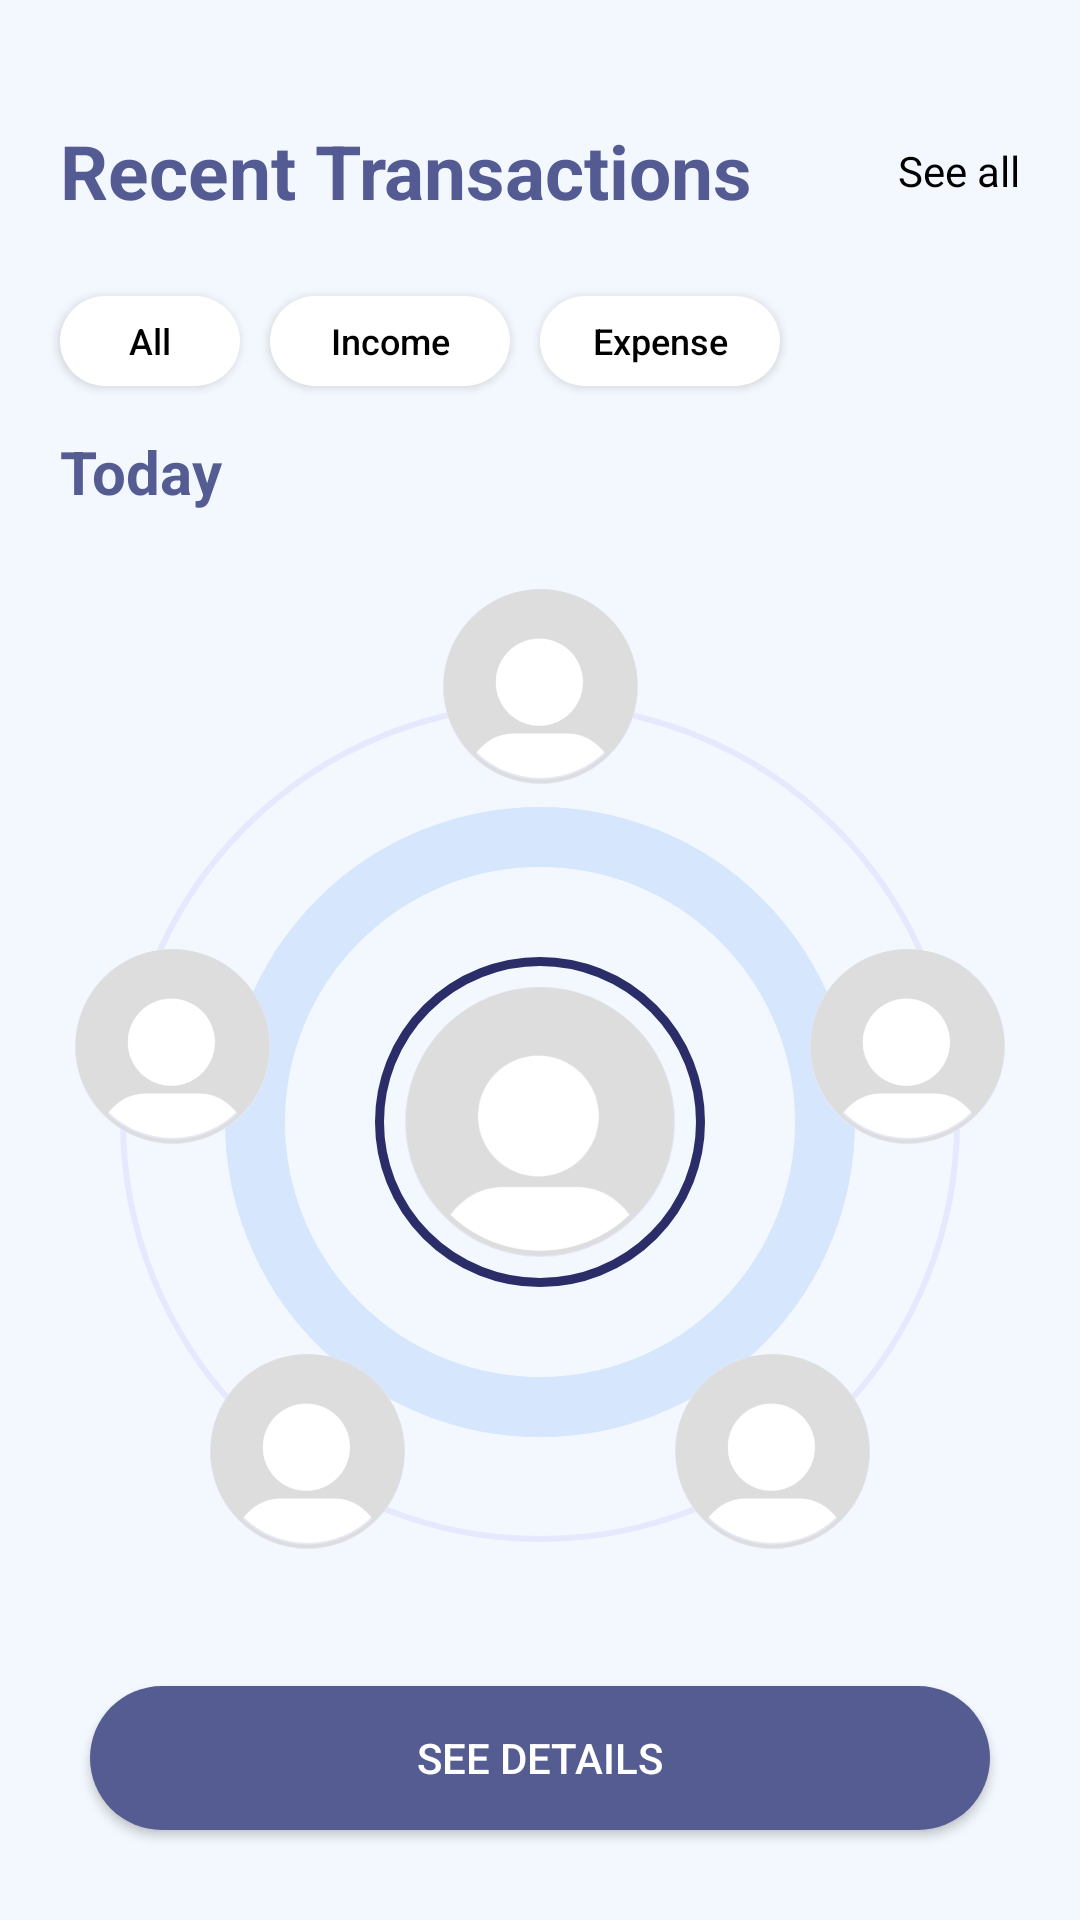

Reconstruct the res/layout file that produces this screen, plus the resources it refers to.
<!-- AndroidManifest.xml: application theme Theme.BankApp.SplashScreen -->
<!-- res/layout/fragment_transactions.xml -->
<?xml version="1.0" encoding="utf-8"?>
<androidx.constraintlayout.widget.ConstraintLayout xmlns:android="http://schemas.android.com/apk/res/android"
    xmlns:app="http://schemas.android.com/apk/res-auto"
    xmlns:tools="http://schemas.android.com/tools"
    android:layout_width="match_parent"
    android:layout_height="match_parent"
    android:background="#F3F8FE">

    <TextView
        android:id="@+id/textView6"
        android:layout_width="wrap_content"
        android:layout_height="wrap_content"
        android:layout_marginStart="20dp"
        android:layout_marginTop="40dp"
        android:text="Recent Transactions"
        android:textColor="#545b92"
        android:textSize="25sp"
        android:textStyle="bold"
        app:layout_constraintStart_toStartOf="parent"
        app:layout_constraintTop_toTopOf="parent" />

    <TextView
        android:id="@+id/text_see_all"
        android:layout_width="wrap_content"
        android:layout_height="wrap_content"
        android:layout_marginEnd="20dp"
        android:text="See all"
        android:textColor="@color/black"
        app:layout_constraintBottom_toBottomOf="@+id/textView6"
        app:layout_constraintEnd_toEndOf="parent"
        app:layout_constraintTop_toTopOf="@+id/textView6" />

    <Button
        android:id="@+id/btnAll"
        android:layout_width="wrap_content"
        android:layout_height="wrap_content"
        android:text="All"
        android:layout_marginTop="25dp"
        android:textSize="12sp"
        android:textAllCaps="false"
        android:minWidth="60dp"
        android:minHeight="30dp"
        android:background="@drawable/oval_button"
        android:textColor="@color/black"
        app:layout_constraintStart_toStartOf="@+id/textView6"
        app:layout_constraintTop_toBottomOf="@+id/textView6" />

    <Button
        android:id="@+id/btnIncome"
        android:layout_width="wrap_content"
        android:layout_height="wrap_content"
        android:text="Income"
        android:textAllCaps="false"
        android:textSize="12sp"
        android:minHeight="30dp"
        android:minWidth="80dp"
        android:layout_marginStart="10dp"
        android:background="@drawable/oval_button"
        android:textColor="@color/black"
        app:layout_constraintStart_toEndOf="@+id/btnAll"
        app:layout_constraintTop_toTopOf="@+id/btnAll" />

    <Button
        android:id="@+id/btnExpense"
        android:layout_width="wrap_content"
        android:layout_height="wrap_content"
        android:textSize="12sp"
        android:textAllCaps="false"
        android:text="Expense"
        android:minHeight="30dp"
        android:minWidth="80dp"
        android:layout_marginStart="10dp"
        android:background="@drawable/oval_button"
        android:textColor="@color/black"
        app:layout_constraintStart_toEndOf="@+id/btnIncome"
        app:layout_constraintTop_toTopOf="@+id/btnAll" />

    <TextView
        android:id="@+id/textView7"
        android:layout_width="wrap_content"
        android:layout_height="wrap_content"
        android:layout_marginTop="15dp"
        android:text="Today"
        android:textColor="#555c92"
        android:textSize="20sp"
        android:textStyle="bold"
        app:layout_constraintStart_toStartOf="@+id/btnAll"
        app:layout_constraintTop_toBottomOf="@+id/btnAll" />

    <androidx.recyclerview.widget.RecyclerView
        android:id="@+id/transactions_recycler_view"
        android:layout_width="match_parent"
        android:layout_height="wrap_content"
        android:layout_marginTop="15dp"
        android:layout_marginStart="20dp"
        android:layout_marginEnd="20dp"
        app:layout_constraintTop_toBottomOf="@id/textView7"
        tools:itemCount="1"
        tools:listitem="@layout/item_transaction"/>


    <androidx.constraintlayout.widget.ConstraintLayout
        android:id="@+id/circleOuterContainer"
        android:layout_width="match_parent"
        android:layout_height="375dp"
        app:layout_constraintBottom_toTopOf="@+id/button4"
        app:layout_constraintEnd_toEndOf="parent"
        app:layout_constraintStart_toStartOf="parent"
        app:layout_constraintTop_toBottomOf="@id/transactions_recycler_view">

        <androidx.constraintlayout.widget.ConstraintLayout
            android:id="@+id/circleContainer"
            android:layout_width="280dp"
            android:layout_height="280dp"
            android:background="@drawable/circle_outline"
            app:layout_constraintBottom_toBottomOf="parent"
            app:layout_constraintEnd_toEndOf="parent"
            app:layout_constraintStart_toStartOf="parent"
            app:layout_constraintTop_toTopOf="parent">

        </androidx.constraintlayout.widget.ConstraintLayout>

        <ImageView
            android:id="@+id/imgCenter"
            android:layout_width="90dp"
            android:layout_height="90dp"
            android:background="@drawable/circle_mask"
            android:scaleType="centerCrop"
            android:src="@drawable/defaultpng"
            app:layout_constraintBottom_toBottomOf="parent"
            app:layout_constraintEnd_toEndOf="parent"
            app:layout_constraintStart_toStartOf="parent"
            app:layout_constraintTop_toTopOf="parent" />

        <ImageView
            android:id="@+id/imgTop"
            android:layout_width="65dp"
            android:layout_height="65dp"
            android:background="@drawable/circle_mask"
            android:scaleType="centerCrop"
            android:layout_marginTop="10dp"
            android:src="@drawable/defaultpng"
            app:layout_constraintEnd_toEndOf="parent"
            app:layout_constraintStart_toStartOf="parent"
            app:layout_constraintTop_toTopOf="parent" />

        <ImageView
            android:id="@+id/imgRight"
            android:layout_width="65dp"
            android:layout_height="65dp"
            android:background="@drawable/circle_mask"
            android:scaleType="centerCrop"
            android:src="@drawable/defaultpng"
            android:layout_marginEnd="25dp"
            android:layout_marginBottom="50dp"
            app:layout_constraintBottom_toBottomOf="parent"
            app:layout_constraintEnd_toEndOf="parent"
            app:layout_constraintTop_toTopOf="parent" />

        <ImageView
            android:id="@+id/imgLeft"
            android:layout_width="65dp"
            android:layout_height="65dp"
            android:layout_marginBottom="50dp"
            android:layout_marginStart="25dp"
            android:background="@drawable/circle_mask"
            android:scaleType="centerCrop"
            android:src="@drawable/defaultpng"
            app:layout_constraintBottom_toBottomOf="parent"
            app:layout_constraintStart_toStartOf="parent"
            app:layout_constraintTop_toTopOf="parent" />

        <ImageView
            android:id="@+id/imgBottomLeft"
            android:layout_width="65dp"
            android:layout_height="65dp"
            android:layout_marginStart="70dp"
            android:layout_marginBottom="45dp"
            android:background="@drawable/circle_mask"
            android:scaleType="centerCrop"
            android:src="@drawable/defaultpng"
            app:layout_constraintBottom_toBottomOf="parent"
            app:layout_constraintStart_toStartOf="parent" />

        <ImageView
            android:id="@+id/imgBottomRight"
            android:layout_width="65dp"
            android:layout_height="65dp"
            android:layout_marginEnd="70dp"
            android:layout_marginBottom="45dp"
            android:background="@drawable/circle_mask"
            android:scaleType="centerCrop"
            android:src="@drawable/defaultpng"
            app:layout_constraintBottom_toBottomOf="parent"
            app:layout_constraintEnd_toEndOf="parent" />

    </androidx.constraintlayout.widget.ConstraintLayout>

    <Button
        android:id="@+id/button4"
        android:layout_width="match_parent"
        android:layout_height="wrap_content"
        android:backgroundTint="#555c92"
        android:layout_marginStart="30dp"
        android:layout_marginBottom="30dp"
        android:layout_marginEnd="30dp"
        android:textColor="@color/white"
        android:text="See details"
        android:background="@drawable/oval_button"
        app:layout_constraintBottom_toBottomOf="parent"
        app:layout_constraintEnd_toEndOf="parent"
        app:layout_constraintStart_toStartOf="parent" />


</androidx.constraintlayout.widget.ConstraintLayout>
<!-- res/layout/item_transaction.xml (included above) -->
<?xml version="1.0" encoding="utf-8"?>
<androidx.cardview.widget.CardView xmlns:android="http://schemas.android.com/apk/res/android"
    xmlns:app="http://schemas.android.com/apk/res-auto"
    xmlns:tools="http://schemas.android.com/tools"
    android:layout_width="match_parent"
    android:layout_height="wrap_content"
    android:layout_marginBottom="12dp"
    app:cardCornerRadius="30dp"
    app:cardElevation="0dp"
    android:backgroundTint="@color/white"
    android:foreground="?android:attr/selectableItemBackground">

    <androidx.constraintlayout.widget.ConstraintLayout
        android:layout_width="match_parent"
        android:layout_height="wrap_content"
        android:padding="15dp"
      >

        <ImageView
            android:id="@+id/icon_view"
            android:layout_width="50dp"
            android:layout_height="50dp"
            android:background="@null"
            tools:src="@drawable/increase"
            app:layout_constraintStart_toStartOf="parent"
            app:layout_constraintTop_toTopOf="parent" />

        <TextView
            android:id="@+id/text_transaction_type"
            android:layout_width="wrap_content"
            android:layout_height="wrap_content"
            android:layout_marginStart="15dp"
            android:layout_marginTop="5dp"
            android:textColor="#555c92"
            android:textSize="16sp"
            android:textStyle="bold"
            app:layout_constraintStart_toEndOf="@id/icon_view"
            app:layout_constraintTop_toTopOf="@id/icon_view"
            tools:text="Sent" />

        <TextView
            android:id="@+id/text_description"
            android:layout_width="wrap_content"
            android:layout_height="wrap_content"
            android:textColor="#666666"
            android:textSize="12sp"
            app:layout_constraintStart_toStartOf="@id/text_transaction_type"
            app:layout_constraintTop_toBottomOf="@id/text_transaction_type"
            tools:text="Sending Payment to Clients" />

        <TextView
            android:id="@+id/text_amount"
            android:layout_width="wrap_content"
            android:layout_height="wrap_content"
            android:textColor="#555c92"
            android:textSize="17sp"
            android:textStyle="bold"
            android:layout_marginEnd="20dp"
            app:layout_constraintBottom_toBottomOf="@id/icon_view"
            app:layout_constraintEnd_toStartOf="@+id/moreBtn"
            app:layout_constraintTop_toTopOf="@id/icon_view"
            tools:text="$150" />

        <ImageButton
            android:id="@+id/moreBtn"
            android:layout_width="wrap_content"
            android:layout_height="wrap_content"
            android:background="@color/white"
            android:src="@drawable/moreic"
            app:layout_constraintBottom_toBottomOf="parent"
            app:layout_constraintEnd_toEndOf="parent"
            app:layout_constraintTop_toTopOf="parent" />

    </androidx.constraintlayout.widget.ConstraintLayout>
</androidx.cardview.widget.CardView>
<!-- resources referenced by this layout -->
<resources>
  <color name="black">#FF000000</color>
  <color name="white">#FFFFFFFF</color>
  <!-- drawable circle_mask (drawable) -->
  <?xml version="1.0" encoding="utf-8"?>
  <shape xmlns:android="http://schemas.android.com/apk/res/android"
      android:shape="oval">
  
      <solid android:color="@android:color/white"/>
  
      <stroke
          android:width="2dp"
          android:color="#E6E8FA"/>
  </shape>
  <!-- drawable circle_outline (drawable) -->
  <?xml version="1.0" encoding="utf-8"?>
  <layer-list xmlns:android="http://schemas.android.com/apk/res/android">
  
      <item>
  
          <shape android:shape="oval">
              <size android:width="240dp"
                  android:height="240dp"/>
  
              <stroke android:width="2dp" android:color="#e6e8fe"/>
  
              <solid android:color="@android:color/transparent"/>
          </shape>
      </item>
  
      <item android:top="35dp"
          android:bottom="35dp"
          android:left="35dp"
          android:right="35dp">
          <shape android:shape="oval">
              <stroke android:width="20dp" android:color="#d6e6fd"/>
              <solid android:color="@android:color/transparent"/>
          </shape>
      </item>
  
      <item android:top="85dp"
          android:bottom="85dp"
          android:left="85dp"
          android:right="85dp">
          <shape android:shape="oval">
              <stroke android:width="3dp" android:color="#2A2D68"/>
              <solid android:color="@android:color/transparent"/>
          </shape>
      </item>
  
  </layer-list>
  <!-- drawable defaultpng: png bitmap (drawable, 3491 bytes) -->
  <!-- drawable increase: png bitmap (drawable, 1567 bytes) -->
  <!-- drawable oval_button (drawable) -->
  <?xml version="1.0" encoding="utf-8"?>
  <shape xmlns:android="http://schemas.android.com/apk/res/android"
      android:shape="rectangle">
      <corners android:radius="100dp" />
      <solid android:color="@android:color/white"/>
  
  </shape>
  <style name="Theme.BankApp.SplashScreen" parent="Theme.AppCompat.Light.NoActionBar">
          <item name="android:windowBackground">@color/white</item>
      </style>
</resources>
